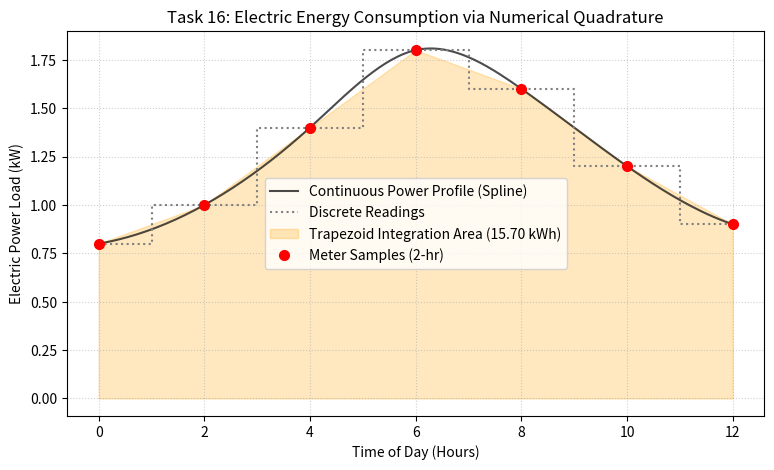

The matplotlib source for this figure:
"""
Task 16: Numerical Integration
Original Implementation and Parameter Modification.
"""

import os
import matplotlib
matplotlib.use('Agg')
import matplotlib.pyplot as plt
import numpy as np
from scipy.integrate import simpson
from scipy.interpolate import CubicSpline

# Ensure outputs directory exists
os.makedirs("outputs", exist_ok=True)

# ==========================================
# SECTION 1: ORIGINAL IMPLEMENTATION
# ==========================================
print("=== Task 16: Original Implementation ===")

# Smart-meter readings taken every two hours
time_hours = np.array([0, 2, 4, 6, 8, 10, 12], dtype=float)
power_kw = np.array([0.8, 1.0, 1.4, 1.8, 1.6, 1.2, 0.9])

energy_trapezoid = np.trapezoid(power_kw, time_hours)
energy_simpson = simpson(power_kw, x=time_hours)

print(f"Energy using trapezoidal rule: {energy_trapezoid:.3f} kWh")
print(f"Energy using Simpson's rule: {energy_simpson:.3f} kWh")
print(f"Difference between estimates: {abs(energy_simpson - energy_trapezoid):.3f} kWh")

# ==========================================
# SECTION 2: PARAMETER MODIFICATION (Requirement C)
# ==========================================
print("\n=== Task 16: Parameter Modification (Mesh Refinement) ===")
# Interpolate power load onto finer grids (1-hour and 15-minute intervals)
cs = CubicSpline(time_hours, power_kw)

fine_time_1h = np.linspace(0, 12, 13)       # dt = 1.0 hr
fine_power_1h = cs(fine_time_1h)

fine_time_15m = np.linspace(0, 12, 49)      # dt = 0.25 hr (15 min)
fine_power_15m = cs(fine_time_15m)

trap_1h = np.trapezoid(fine_power_1h, fine_time_1h)
simp_1h = simpson(fine_power_1h, x=fine_time_1h)

trap_15m = np.trapezoid(fine_power_15m, fine_time_15m)
simp_15m = simpson(fine_power_15m, x=fine_time_15m)

print(f"1-hour Grid  (N=13) -> Trap: {trap_1h:.4f} kWh, Simpson: {simp_1h:.4f} kWh (Diff: {abs(trap_1h-simp_1h):.4e})")
print(f"15-min Grid  (N=49) -> Trap: {trap_15m:.4f} kWh, Simpson: {simp_15m:.4f} kWh (Diff: {abs(trap_15m-simp_15m):.4e})")

# Visualization
t_dense = np.linspace(0, 12, 200)
p_dense = cs(t_dense)

plt.figure(figsize=(9, 5))
plt.plot(t_dense, p_dense, 'k-', alpha=0.7, label='Continuous Power Profile (Spline)')
plt.step(time_hours, power_kw, where='mid', color='gray', linestyle=':', label='Discrete Readings')
plt.fill_between(time_hours, power_kw, alpha=0.25, color='orange', label=f'Trapezoid Integration Area ({energy_trapezoid:.2f} kWh)')
plt.plot(time_hours, power_kw, 'ro', markersize=7, label='Meter Samples (2-hr)')
plt.xlabel("Time of Day (Hours)")
plt.ylabel("Electric Power Load (kW)")
plt.title("Task 16: Electric Energy Consumption via Numerical Quadrature")
plt.grid(True, linestyle=':', alpha=0.6)
plt.legend()
plt.savefig("outputs/orig_task_16.png", dpi=150, bbox_inches='tight')
plt.close()
print("Saved visualization to outputs/orig_task_16.png")
